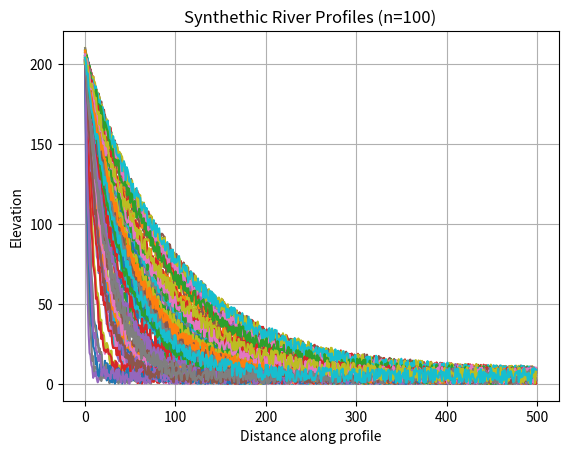
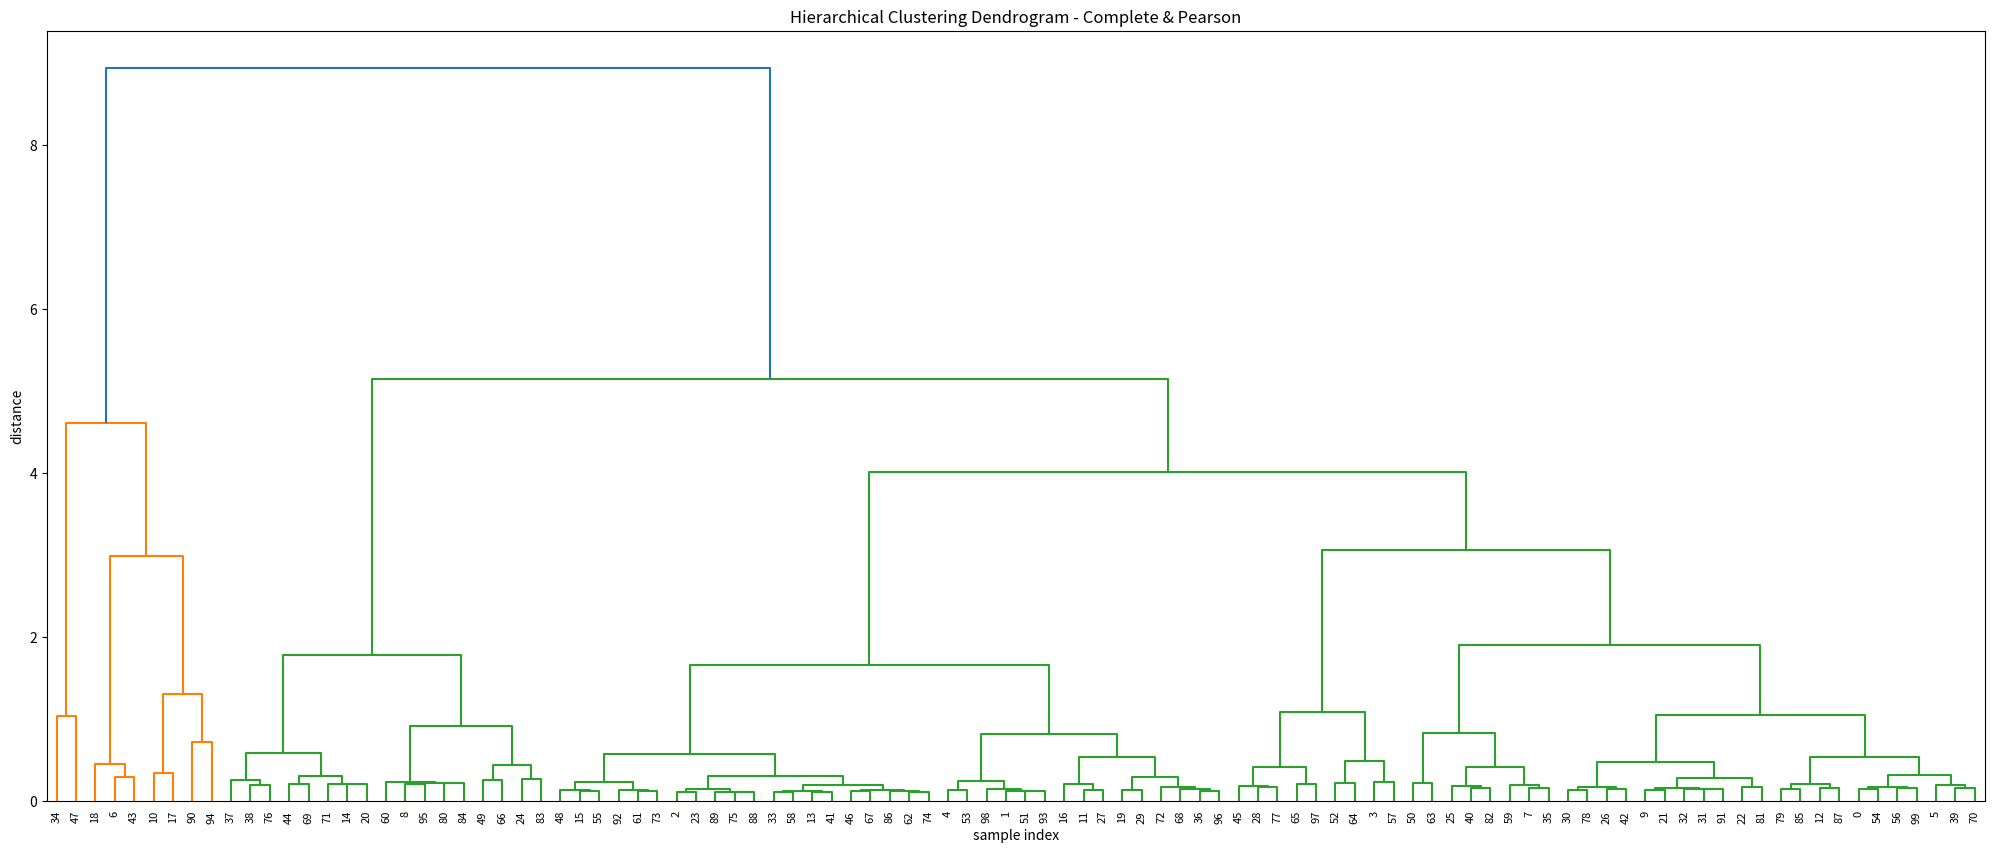
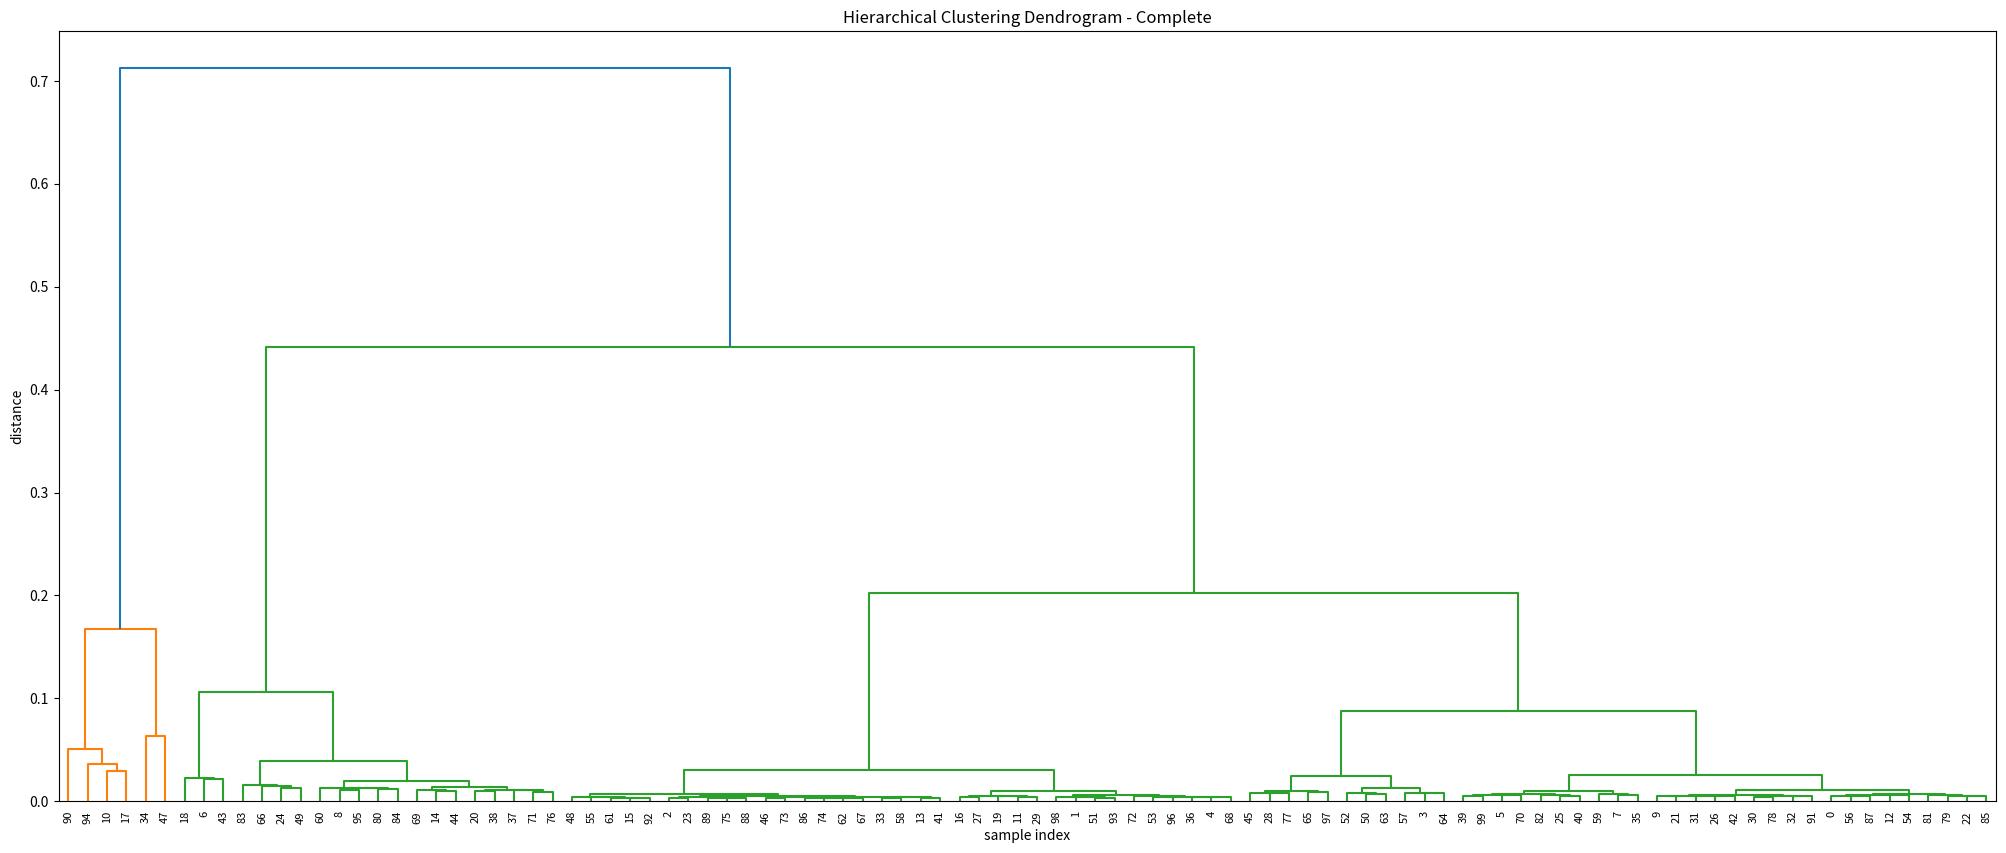
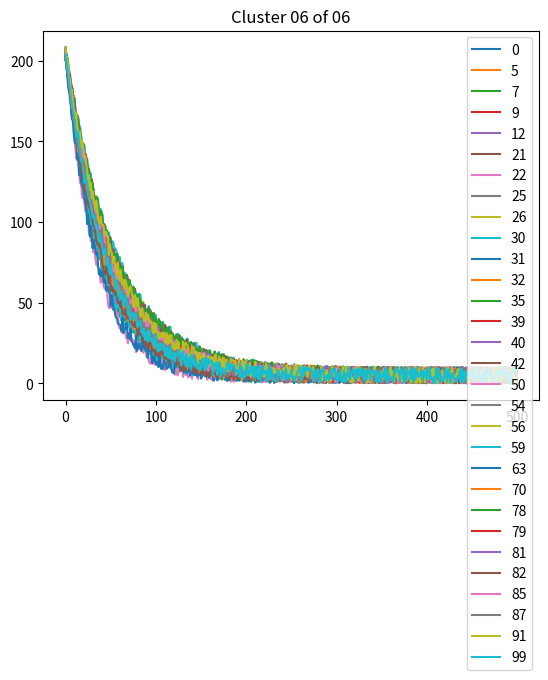
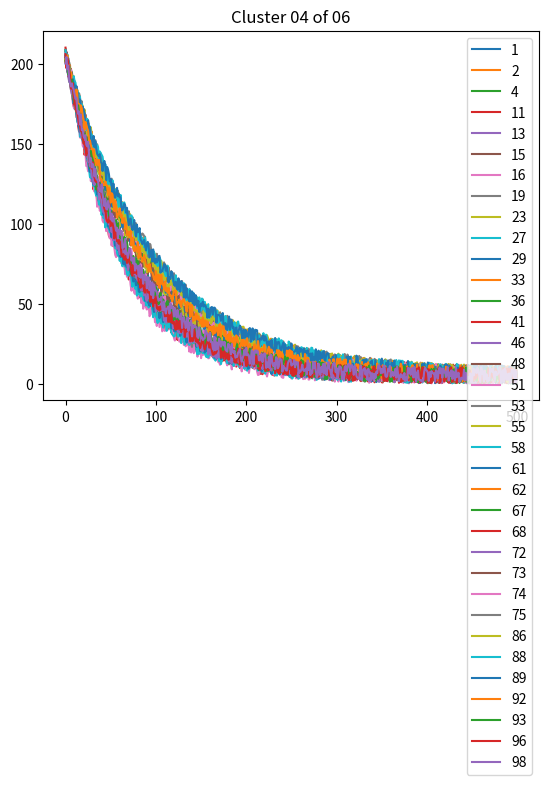
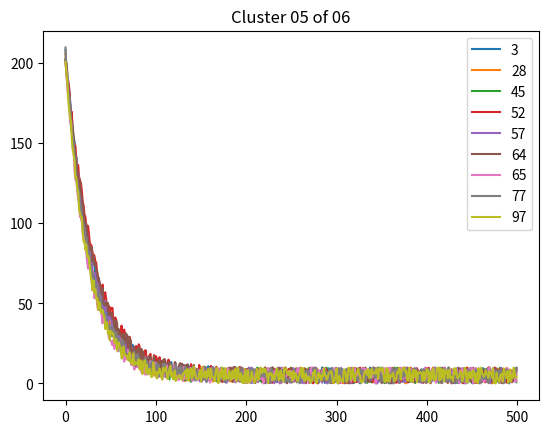
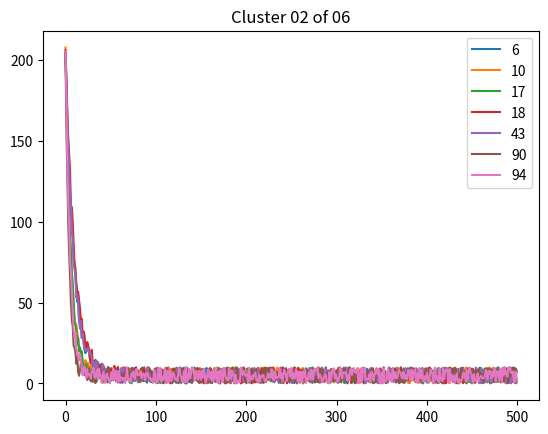
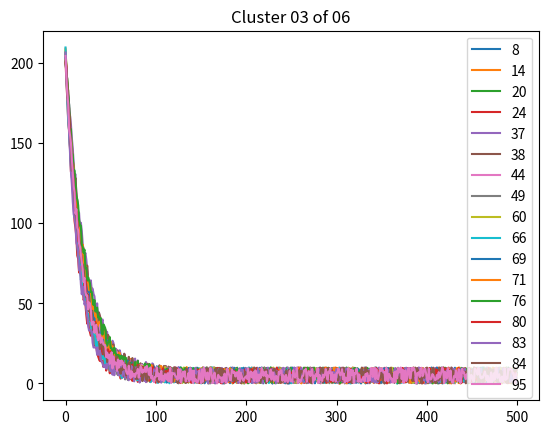
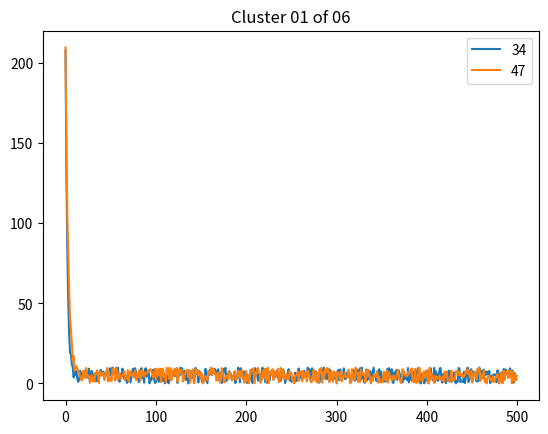

Write Python code to recreate these figures, in order.
#!/usr/bin/env python3
# -*- coding: utf-8 -*-
"""
Created on Tue May  1 10:31:24 2018

[redacted]
"""
# install TimeSynth (if you want more fancy and irregularly sampled signals) with:
#git clone https://github.com/TimeSynth/TimeSynth.git
#cd TimeSynth
#python setup.py install
#import timesynth as ts

# For larger matrices, use:
#Make sure to install CorrCoef:
#git clone https://github.com/UP-RS-ESP/CorrCoef
#cd CorrCoef
#python setup.py install
#import CorrCoef

import numpy as np
from matplotlib import pyplot as plt
from scipy.cluster.hierarchy import linkage
from scipy.cluster.hierarchy import fcluster
import scipy.cluster.hierarchy as hac
import pandas as pd

#%% create elevation profiles using simple exponential decay, but vary decay constant
# also plot all profiles
length_of_profile = 500
nr_of_profiles = 100
start_elevation = 200
noise_level = start_elevation / 20 #noise level at 5% of start_elevation
distance = np.arange(0,length_of_profile,1)
exponential_decay_factor = np.random.randint(low=1, high=100, size=(nr_of_profiles))
elevation_profile_matrix = np.empty((nr_of_profiles, length_of_profile))

plt.clf()
for i in range(nr_of_profiles):
    elevation_perf = [start_elevation * np.exp(-t / exponential_decay_factor[i]) for t in distance] # exponential perfect decay
    noise = np.random.uniform(0, noise_level, size = len(elevation_perf)) # add some noise
    elevation_noise = elevation_perf + noise
    elevation_profile_matrix[i,:] = elevation_noise
    plt.plot(distance, elevation_profile_matrix[i,:])

plt.grid()
plt.title('Synthethic River Profiles (n=%02d)'%(nr_of_profiles))
plt.xlabel('Distance along profile')
plt.ylabel('Elevation')

#%% Pearson Correlation Analysis of matrix (Pearson product-moment correlation coefficients)
elevation_profile_matrix_corrcoef = np.corrcoef(elevation_profile_matrix)

# When using larger datasets, it is useful to save
#print('saving %s_corr.npy' % pfix)
#np.save('%s_corr.npy' % pfix, elevation_profile_matrix_corrcoef)

print('arccos of correlation coefficient for threshold')
d = np.arccos(elevation_profile_matrix_corrcoef)


#%% Linkage calculation (using arccos(pearson correlation))
method = 'complete'
print('linkage method=%s'%method)
Z = linkage(d, method=method)

# When using larger datasets, it is useful to save
#print('saving %s_linkage.npy' % pfix)
#np.save('%s_linkage.npy' % pfix, z)

plt.figure(figsize=(25, 10))
plt.title('Hierarchical Clustering Dendrogram - Complete & Pearson')
plt.xlabel('sample index')
plt.ylabel('distance')
hac.dendrogram(
    Z,
    leaf_rotation=90.,  # rotates the x axis labels
    leaf_font_size=8.,  # font size for the x axis labels
)
plt.show()

#%% Linkage calculation (other package, look at method and metric options
Z = hac.linkage(elevation_profile_matrix, method='complete', metric='correlation')

# Plot dendogram
plt.figure(figsize=(25, 10))
plt.title('Hierarchical Clustering Dendrogram - Complete')
plt.xlabel('sample index')
plt.ylabel('distance')
hac.dendrogram(
    Z,
    leaf_rotation=90.,  # rotates the x axis labels
    leaf_font_size=8.,  # font size for the x axis labels
)
plt.show()

#%% Perform clustering based on linkages
# may be useful: https://joernhees.de/blog/2015/08/26/scipy-hierarchical-clustering-and-dendrogram-tutorial/
def print_clusters(results, elevation_profile_pd):
    # check the results
    s = pd.Series(results)
    clusters = s.unique()

    for c in clusters:
        cluster_indeces = s[s==c].index
        print("Cluster %d number of entries %d" % (c, len(cluster_indeces)))
        elevation_profile_pd.T.iloc[:,cluster_indeces].plot()
        plt.title('Cluster %02d of %02d'%(c, len(clusters)))
        plt.show()

#make sure to use complete method:
Z = linkage(d, method=method)

#create cluster based on nr_of_clusters
nr_of_cluster = 6
clst_maxcluster = fcluster(Z, nr_of_cluster, criterion='maxclust')
elevation_profile_pd = pd.DataFrame(elevation_profile_matrix)
print_clusters(clst_maxcluster, elevation_profile_pd)


#create distance-based cluster
#clst = fcluster(Z, d, criterion='distance')
